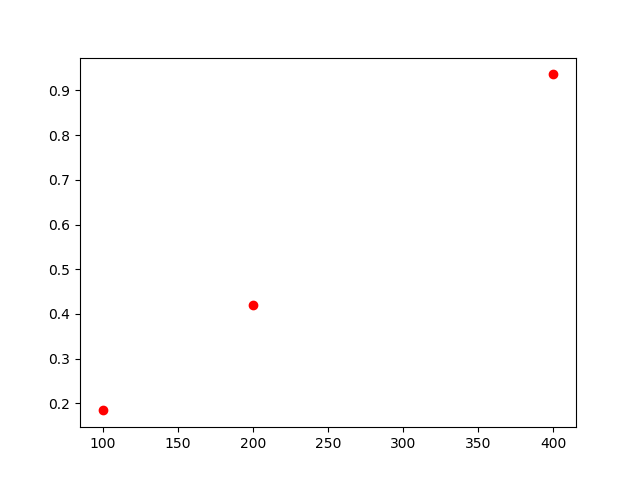

Values plotted in this chart, from the file beside it:
, lambda, chi2
0, 100, 0.184
1, 200, 0.420
2, 400, 0.936
